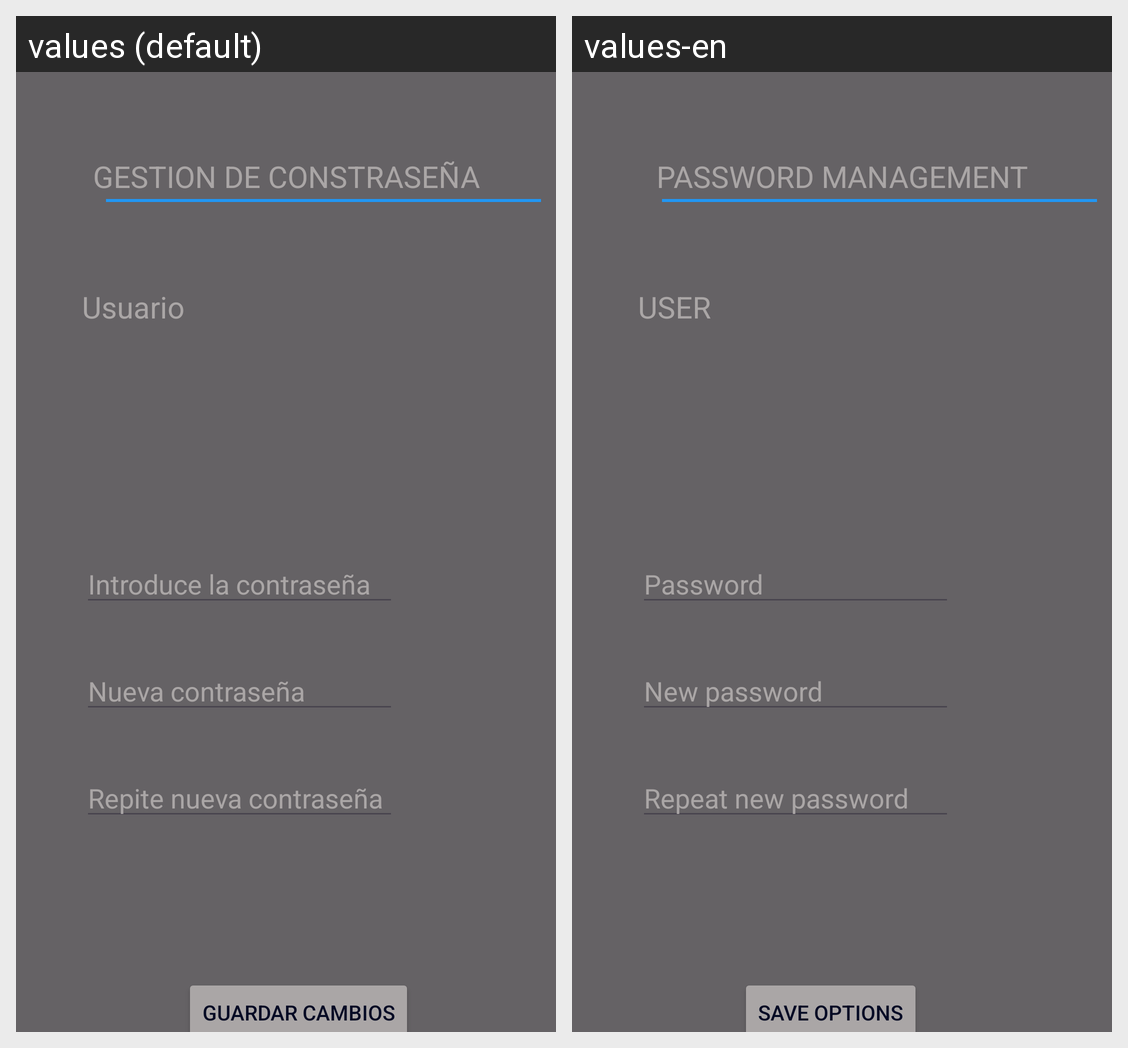

Locale-by-locale string values for the Android screen shown in this grid:
Android screen res/layout/activity_cambiar_clave.xml rendered under 2 locales, left to right: values (default), values-en. Device: Nexus 5 (rendered at 1080×1920; each locale shown at half size, 540×960, under a caption strip naming it); theme Theme.Banco_ALVIGA.
Strings drawn on this screen, with the default value and each locale's value (text and hints the layout hard-codes, and strings that could not be matched under every locale, appear in the picture but are not listed):

gestion_de_constrasena
  values: GESTION DE CONSTRASEÑA
  values-en: PASSWORD MANAGEMENT

introduce_la_contrasena
  values: Introduce la contraseña
  values-en: Password

nueva_contrasena
  values: Nueva contraseña
  values-en: New password

repite_tu_nueva_contrasena
  values: Repite nueva contraseña
  values-en: Repeat new password

usuario_n
  values: Usuario
  values-en: USER

guardar_cambios
  values: GUARDAR CAMBIOS
  values-en: SAVE OPTIONS
